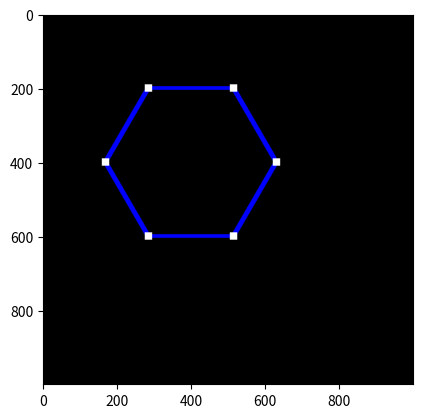

Here is the Python script that generated this plot:
# PROGRAM UNTUK PERSEGI PANJANG
print("\033c")  # To close all

# LIBRARY YANG DIBUTUHKAN
import numpy as np
import matplotlib.pyplot as matplot

# ==============================================================================================
# ======================================= MEMBUAT FUNGSI =======================================
# ==============================================================================================
# Funsi untuk membuat titik
def create_dot(no_of_points, hd, cordinate_x, cornidate_y, screen):
    # MENGGAMBAR 4 TITIK DENGAN WARNA PUTIH (loop, condition, comparation)
    for k in range(1, no_of_points + 1):
        x = cordinate_x[k]
        y = cornidate_y[k]
        for i in range(x - hd, x + hd):
            for j in range(y - hd, y + hd):
                if ((i - x) * 2 + (j - y) * 2) < hd ** 2:
                    screen[j, i, :] = 255

def create_line(no_of_points, cordinate_x, cordinate_y, hw, screen):
    for k in range(1, no_of_points + 1):
        xa = cordinate_x[k];	xb = cordinate_x[k + 1]
        ya = cordinate_y[k];	yb = cordinate_y[k + 1]
        x_min = min(xa, xb);	x_max = max(xa, xb)
        y_min = min(ya, yb);	y_max = max(ya, yb)
        dy = yb - ya;	dx = xb - xa

        if abs(dy) <= abs(dx):
            line(dy, dx, x_min, x_max, xa, ya, hw, screen, "column")

        if abs(dx) < abs(dy):
            line(dx, dy, y_min, y_max, ya, xa, hw, screen, "row")

def line(d1, d2, min, max, a1, a2, diameter_w, screen, direction):
    my = d1 / d2
    for i in range(min, max):
        j = int(my * (i - a1) + a2)  # MENCARI Y MENGGUNAKAN NILAI X
        # print('x, y =', i, ',', j)

        if direction == "column":
            border_line(i, j, diameter_w, screen)
        else:
            # row
            border_line(j, i, diameter_w, screen)

def border_line(x, y, diameter_w, screen):
    for i in range(x - diameter_w, x + diameter_w):  # MEMBUAT LINGKARAN DI SEKITAR (X,Y) DAN MEWARNAINYA DENGAN WARNA BIRU
        for j in range(y - diameter_w, y + diameter_w):
            if ((i - x) * 2 + (j - y) * 2) < diameter_w ** 2:
                screen[j, i, 2] = 255

# ==============================================================================================
# ======================================= PROGRAM UTAMA ========================================
# ==============================================================================================

# PENGATURAN UKURAN LAYAR
# col = int(1920); row = int(1080)
col = int(1000); row = int(1000)

# MENENRUKAN JUMLAH TITIK YANG DIGUNAKAN, UNTUK PERSEGI PANJANG ADALAH 4 TITIK.
# TITIK JUGA BISA DIBUAT MENJADI INPUTAN OLEH USER
no_of_points = 6

#Structure of the array relative to the point-1 up to point-4:
# [dummy, x1, x2, x3, x4, x1]
# [dummy, y1, y2, y3, y4, y1]
#The value of the last position is the same as x1
#This is to anticipate the drawing of the line between p4 and p1
# xn ADALAH KOORDINAT X DAN yn ADALAH KOORDINAT Y
# XN DAN YN HARUS BERJUMLAH SAMA DAN PEMASANGANNYA BERDASARKAN NILAI INDEX,
# CONTOH X PADA INDEX 1 DIPASANGKAN DENGAN Y PADA INDEX 1
#cordinate_x = [0, 700, 300, 300, 700, 700]
#cordinate_y = [0, 600, 600, 400, 400, 600]
cordinate_y = [0, 400, 200, 200, 400, 600, 600, 400]
cordinate_x = [0, 169, 285, 515, 631, 515, 285, 169]


# PENGATURAN UNTUK DIAMETER TITIK DAN LEBAR BARIS
pd = int(20); lw = int(10)

# MENGHITUNG DIAMTER SETENGAH TITIK DAN LEBAR SETENGAH GARIS
hd = int(pd/2); hw = int(lw/2)

# MEMPERSIAPKAN LAYAR DENGAN WARNA HITAM
screen = np.zeros(shape=(row, col, 3), dtype=np.uint8)

# MENGGAMBAR 4 TITIK DENGAN WARNA PUTIH (loop, condition, comparation)
create_dot(no_of_points, hd, cordinate_x, cordinate_y, screen)

# MEMBUAT BARIS DIANTARA TITIK-1 DAN TITIK-2, DIANTARA TITIK-2 DAN TITIK LAINNYA
create_line(no_of_points, cordinate_x, cordinate_y, hw, screen)

matplot.figure()
matplot.imshow(screen)
matplot.show()